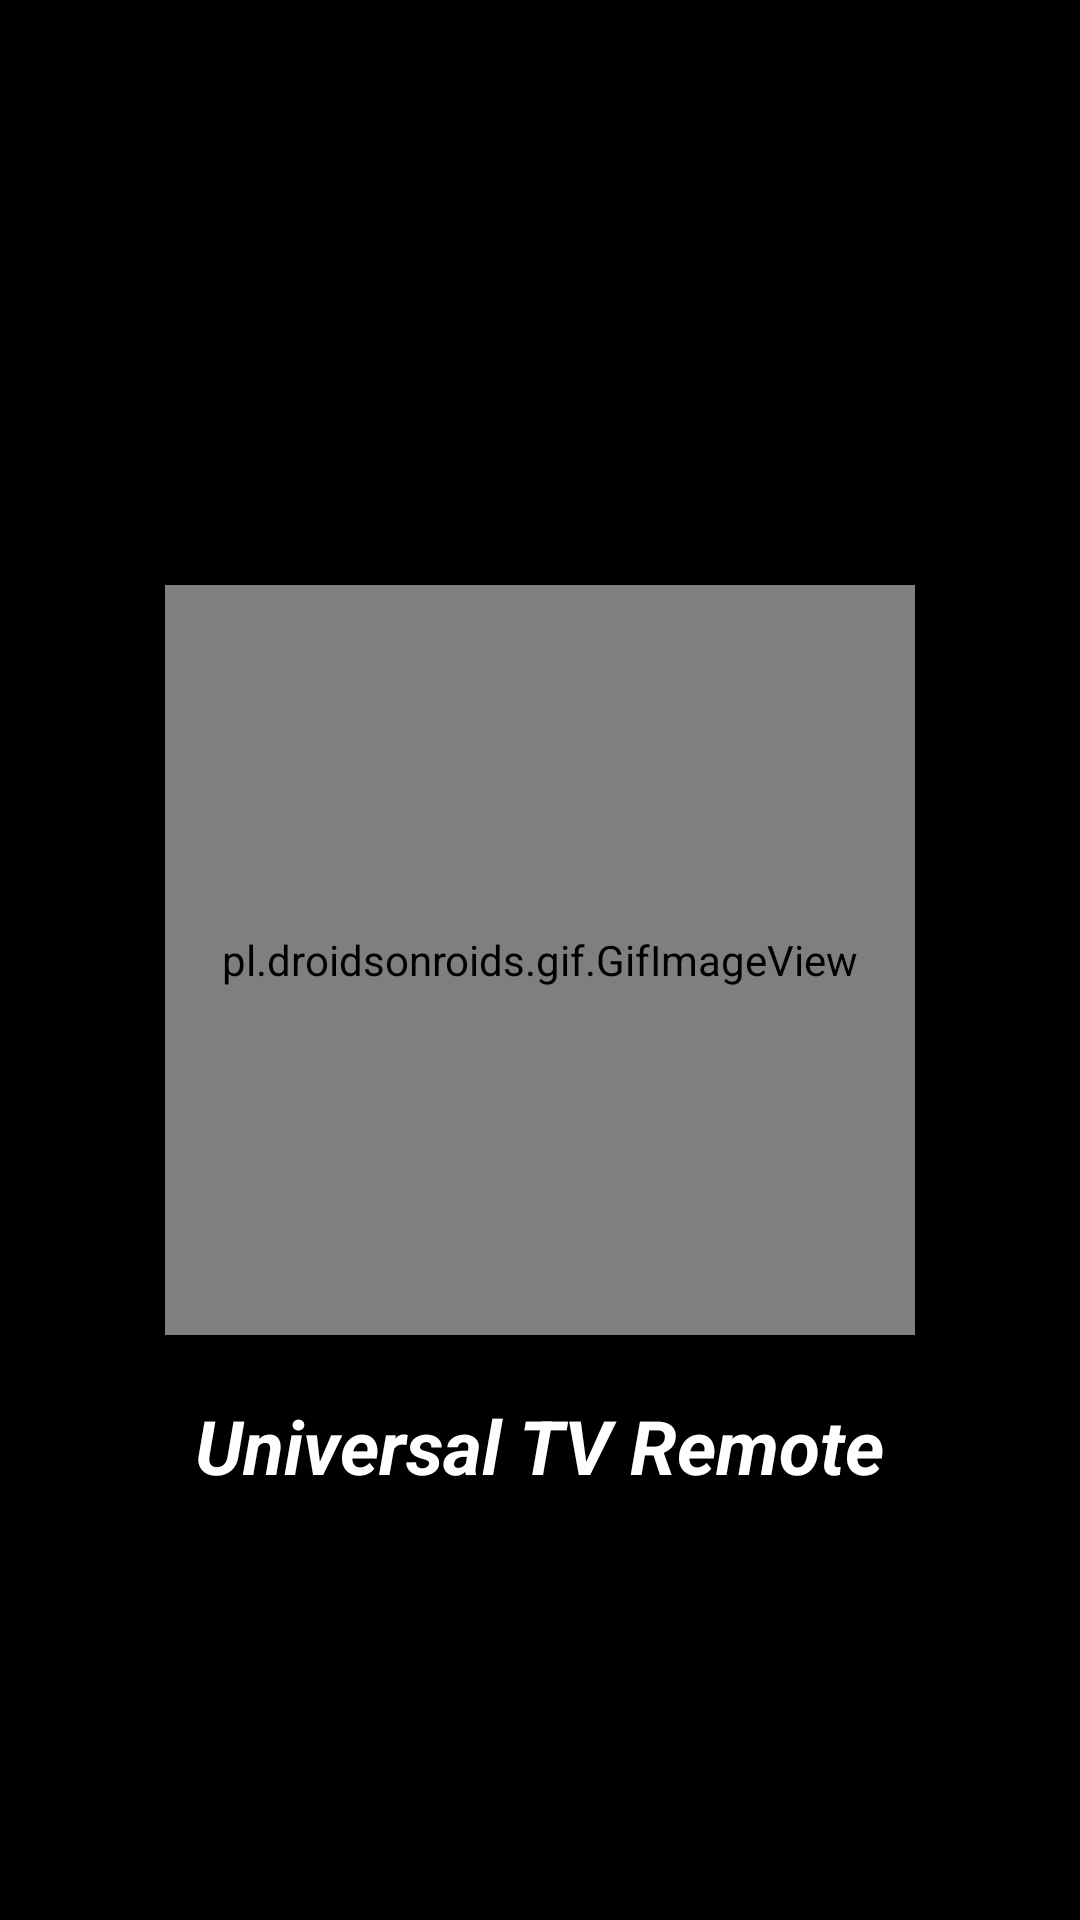

Write the Android layout XML for this screen, with the resource values it uses.
<!-- AndroidManifest.xml: application theme AppTheme.Custom -->
<!-- res/layout/activity_splash.xml -->
<?xml version="1.0" encoding="utf-8"?>
<RelativeLayout xmlns:android="http://schemas.android.com/apk/res/android"
    xmlns:tools="http://schemas.android.com/tools"
    android:layout_width="match_parent"
    android:layout_height="match_parent"
    android:background="@color/black"
    android:layoutDirection="ltr"
    tools:context=".activitiesUi.StartingScreen">

    <pl.droidsonroids.gif.GifImageView
        android:id="@+id/gif"
        android:layout_width="250dp"
        android:layout_height="250dp"
        android:layout_centerInParent="true"
        android:src="@drawable/splash_gif_view" />

    <TextView
        android:layout_width="wrap_content"
        android:layout_height="wrap_content"
        android:layout_below="@+id/gif"
        android:layout_centerHorizontal="true"
        android:layout_marginTop="20dp"
        android:text="@string/app_name"
        android:textColor="@color/white"
        android:textSize="25sp"
        android:textStyle="bold|italic" />
</RelativeLayout>
<!-- resources referenced by this layout -->
<resources>
  <color name="black">@android:color/black</color>
  <color name="white">@android:color/white</color>
  <!-- drawable splash_gif_view: gif bitmap (drawable, 642149 bytes) -->
  <string name="app_name">Universal TV Remote</string>
  <style name="AppTheme.Custom" parent="Theme.MaterialComponents.Light.NoActionBar">
  
          
          <item name="colorPrimary">@color/colorPrimary</item>
          <item name="colorPrimaryVariant">@color/colorPrimaryVariant</item>
  
          <item name="colorSecondary">@color/colorSecondary</item>
          <item name="colorSecondaryVariant">@color/colorSecondaryVariant</item>
  
          <item name="android:colorBackground">@color/colorBackground</item>
          <item name="colorError">@color/colorError</item>
  
          <item name="colorOnPrimary">@color/colorOnPrimary</item>
          <item name="colorOnSecondary">@color/colorOnSecondary</item>
  
          <item name="colorOnError">@android:color/black</item>
  
          
          <item name="android:statusBarColor">?attr/colorPrimary</item>
          
  
          <item name="android:forceDarkAllowed" tools:targetApi="q">false</item>
  
      </style>
  <color name="colorPrimary">#646C71</color>
  <color name="colorPrimaryVariant">#646C71</color>
  <color name="colorSecondary">#f60061</color>
  <color name="colorSecondaryVariant">#f60061</color>
  <color name="colorBackground">#4E575D</color>
  <color name="colorError">#ff4c5d</color>
  <color name="colorOnPrimary">@android:color/white</color>
  <color name="colorOnSecondary">@android:color/white</color>
</resources>
